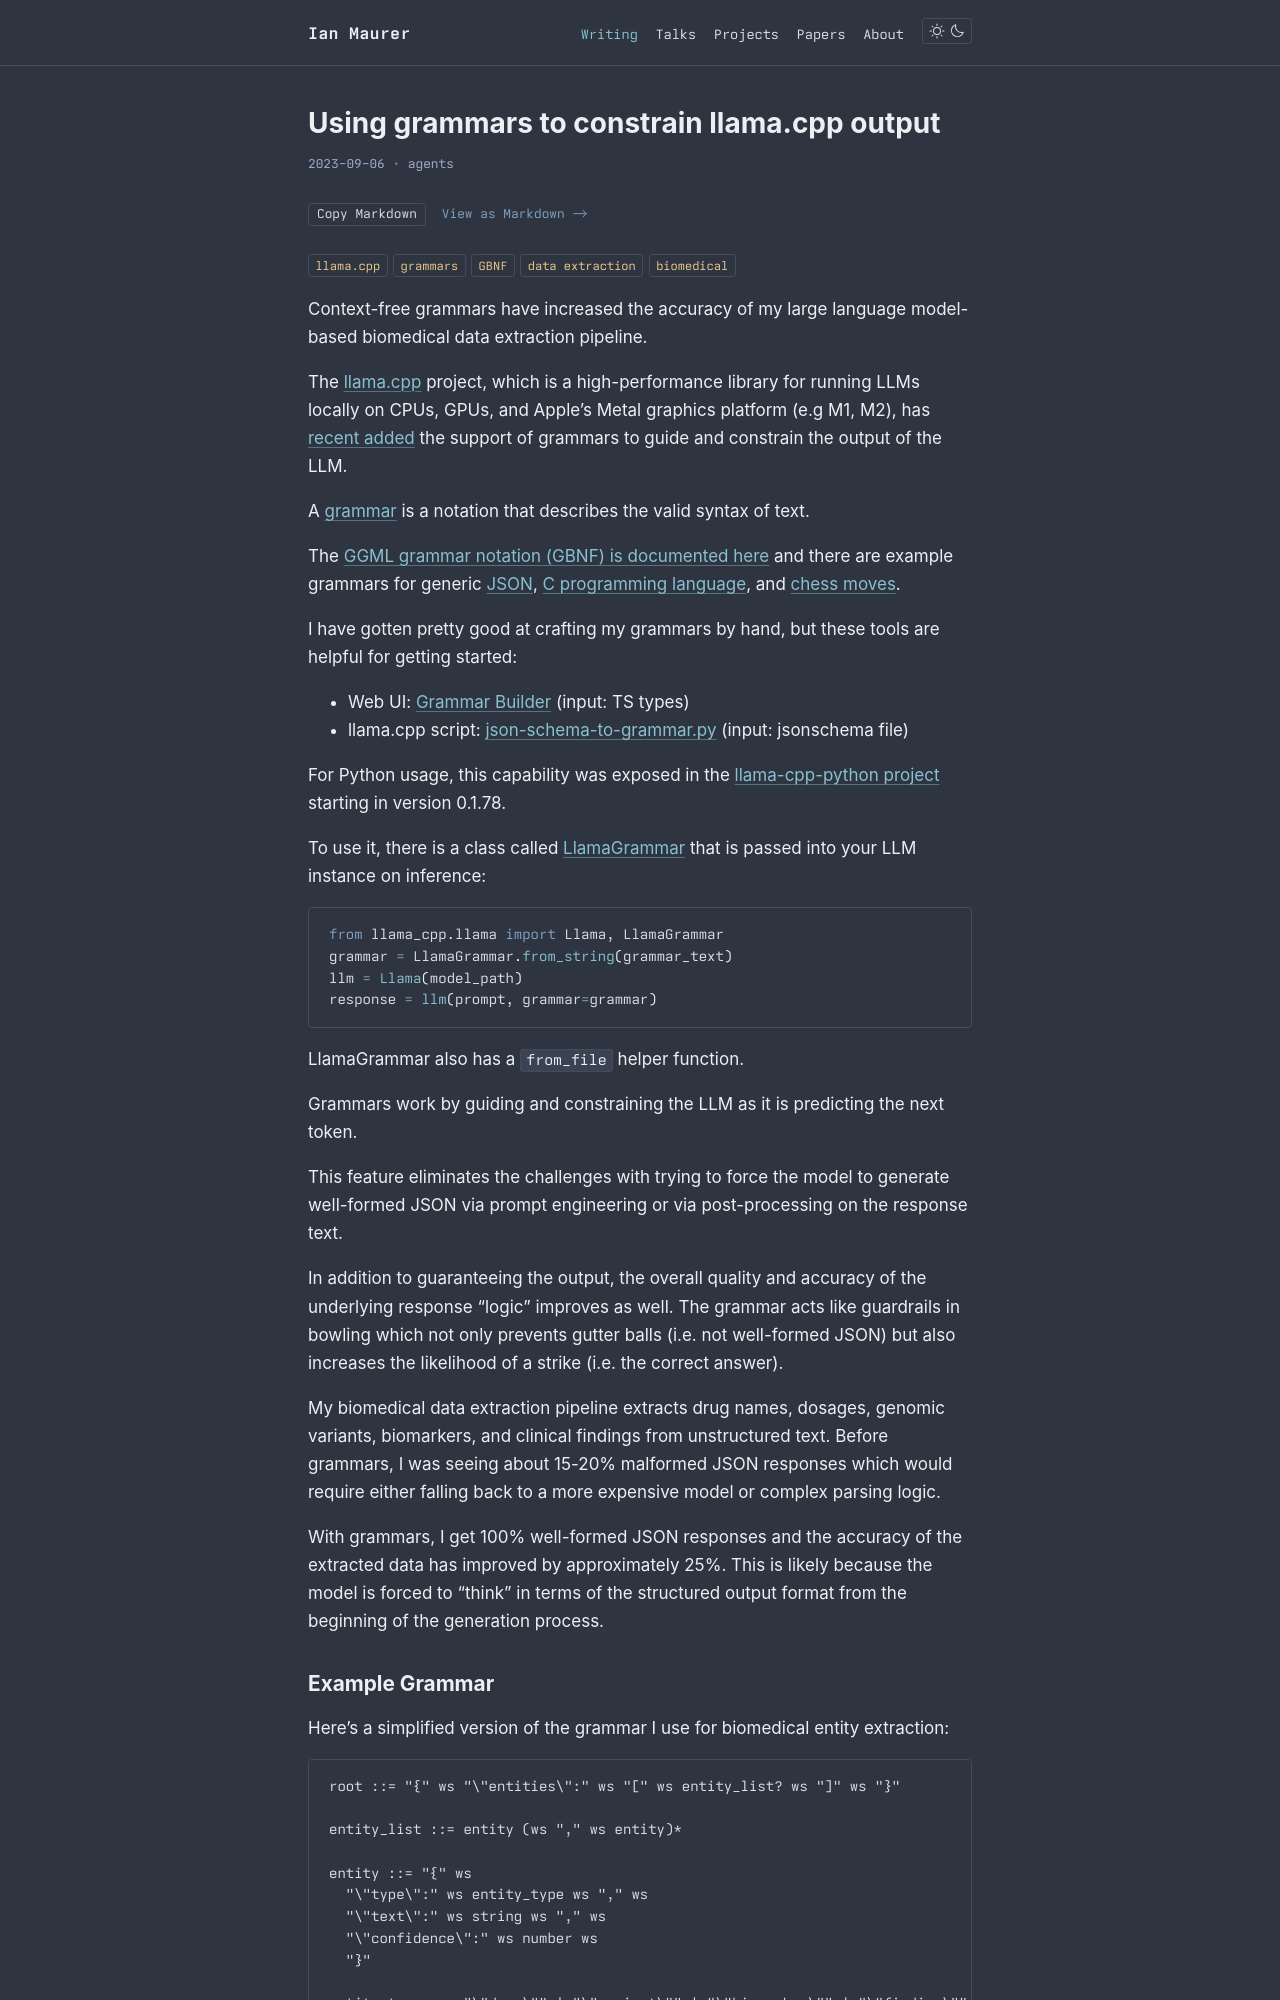

repository: imaurer/imaurer.github.io · page: writing/llama-cpp-grammars/index.html · generator: mkdocs

---
title: "Using grammars to constrain llama.cpp output"
description: "Grammars constrain llama.cpp output token by token. My biomedical extraction pipeline went from 15 to 20 percent malformed JSON to none. Extraction accuracy improved by about 25 percent."
date: 2023-09-06
category: agents
tags: [llama.cpp, grammars, GBNF, data extraction, biomedical]
draft: false
---

Context-free grammars have increased the accuracy of my large language model-based biomedical data extraction pipeline.

The [llama.cpp](https://github.com/ggerganov/llama.cpp) project, which is a high-performance library for running LLMs locally on CPUs, GPUs, and Apple's Metal graphics platform (e.g M1, M2), has [recent added](https://github.com/ggerganov/llama.cpp/pull/1773) the support of grammars to guide and constrain the output of the LLM.

A [grammar](https://en.wikipedia.org/wiki/Context-free_grammar) is a notation that describes the valid syntax of text.

The [GGML grammar notation (GBNF) is documented here](https://github.com/ggerganov/llama.cpp/tree/master/grammars) and there are example grammars for generic [JSON](https://www.notion.so/JSON-genration-with-llama-cpp-python-a5c2c3cdf4ed4dfdbc3b03ce08f38c20?pvs=21), [C programming language](https://github.com/ggerganov/llama.cpp/blob/master/grammars/c.gbnf), and [chess moves](https://github.com/ggerganov/llama.cpp/blob/master/grammars/chess.gbnf).

I have gotten pretty good at crafting my grammars by hand, but these tools are helpful for getting started:

*   Web UI: [Grammar Builder](https://grammar.intrinsiclabs.ai/) (input: TS types)
*   llama.cpp script: [json-schema-to-grammar.py](https://github.com/ggerganov/llama.cpp/blob/master/examples/json-schema-to-grammar.py) (input: jsonschema file)

For Python usage, this capability was exposed in the [llama-cpp-python project](https://github.com/abetlen/llama-cpp-python) starting in version 0.1.78.

To use it, there is a class called [LlamaGrammar](https://github.com/abetlen/llama-cpp-python/blob/main/llama_cpp/llama_grammar.py#L40C14-L40C14) that is passed into your LLM instance on inference:

```python
from llama_cpp.llama import Llama, LlamaGrammar
grammar = LlamaGrammar.from_string(grammar_text)
llm = Llama(model_path)
response = llm(prompt, grammar=grammar)
```

LlamaGrammar also has a `from_file` helper function.

Grammars work by guiding and constraining the LLM as it is predicting the next token.

This feature eliminates the challenges with trying to force the model to generate well-formed JSON via prompt engineering or via post-processing on the response text.

In addition to guaranteeing the output, the overall quality and accuracy of the underlying response "logic" improves as well. The grammar acts like guardrails in bowling which not only prevents gutter balls (i.e. not well-formed JSON) but also increases the likelihood of a strike (i.e. the correct answer).
